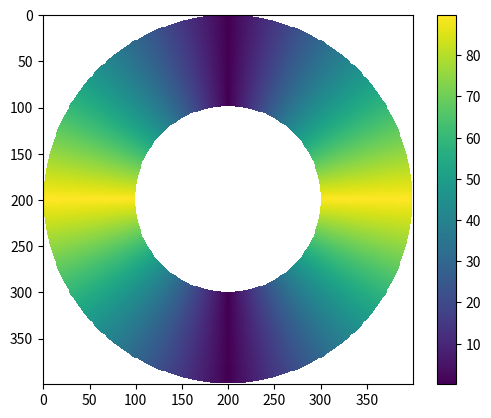
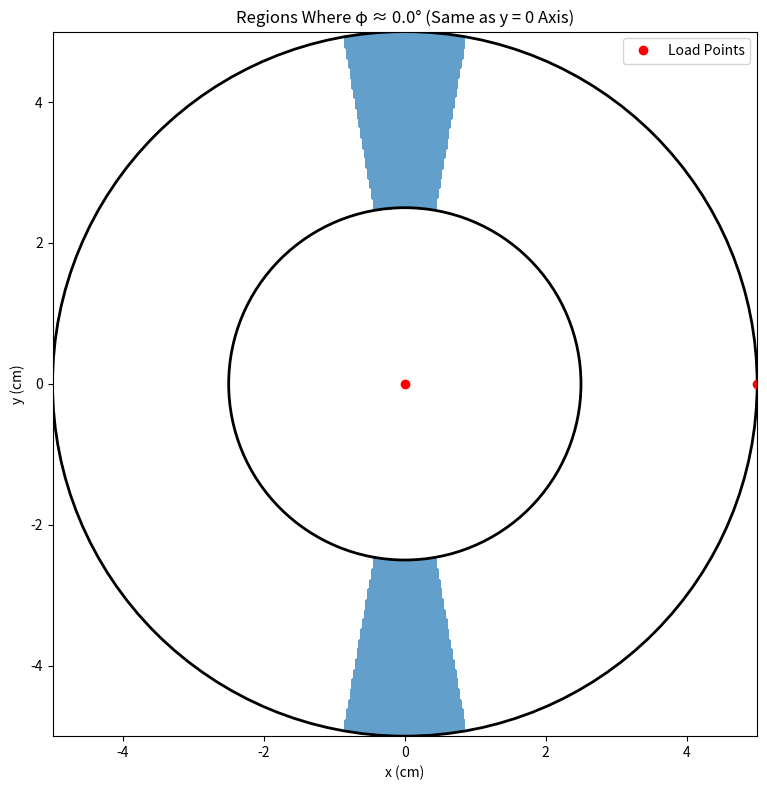

Reproduce these figures in Python, in order.
import numpy as np
import matplotlib.pyplot as plt

# Geometry
outer_radius = 5.0  # cm
inner_radius = 2.5  # cm
N = 400  # Grid resolution

# Coordinate grid
x = np.linspace(-outer_radius, outer_radius, N)
y = np.linspace(-outer_radius, outer_radius, N)
X, Y = np.meshgrid(x, y)
R = np.sqrt(X**2 + Y**2)
mask = (R >= inner_radius) & (R <= outer_radius)

# Dipole-like stress field (approximate from opposing point forces)
F = 1.0  # Arbitrary unit force
epsilon = 0.1  # Regularization
sigma_xx = np.zeros_like(R)
sigma_yy = np.zeros_like(R)
tau_xy = np.zeros_like(R)
sigma_xx[mask] = -F * (X[mask]**2 - Y[mask]**2) / (R[mask]**4 + epsilon)
sigma_yy[mask] = F * (X[mask]**2 - Y[mask]**2) / (R[mask]**4 + epsilon)
tau_xy[mask] = -2 * F * X[mask] * Y[mask] / (R[mask]**4 + epsilon)

# Principal stress angle (in degrees)
phi = 0.5 * np.arctan2(2 * tau_xy, sigma_xx - sigma_yy)
phi_deg = np.degrees(phi)
phi_deg[~mask] = np.nan

# Get average angle along x-axis (center row)
center_y_index = N // 2
phi_x_axis = phi_deg[center_y_index, :]
phi_ref = np.nanmean(phi_x_axis)

# Highlight regions where the angle is ≈ same as along x-axis
tolerance = 10.0  # degrees
phi_deg = np.abs(phi_deg)
degree_mask = phi_deg > 90
normalized_phi_deg = phi_deg
normalized_phi_deg[degree_mask] -= 0
plt.imshow(normalized_phi_deg)
plt.colorbar()
plt.show()
angle_match = (np.abs(normalized_phi_deg) <= tolerance)

# Plot matching regions
fig, ax = plt.subplots(figsize=(8, 8))
ax.contourf(X, Y, angle_match, levels=[0.5, 1.5], colors=['#1f77b4'], alpha=0.7)

# Inner and outer circle
ax.add_artist(plt.Circle((0, 0), inner_radius, color='black', fill=False, linewidth=2))
ax.add_artist(plt.Circle((0, 0), outer_radius, color='black', fill=False, linewidth=2))

# Point load locations
ax.plot([0, outer_radius], [0, 0], 'ro', label='Load Points')

ax.set_aspect('equal')
ax.set_title(f"Regions Where φ ≈ {phi_ref:.1f}° (Same as y = 0 Axis)")
ax.set_xlabel("x (cm)")
ax.set_ylabel("y (cm)")
ax.legend()
plt.tight_layout()
plt.show()
